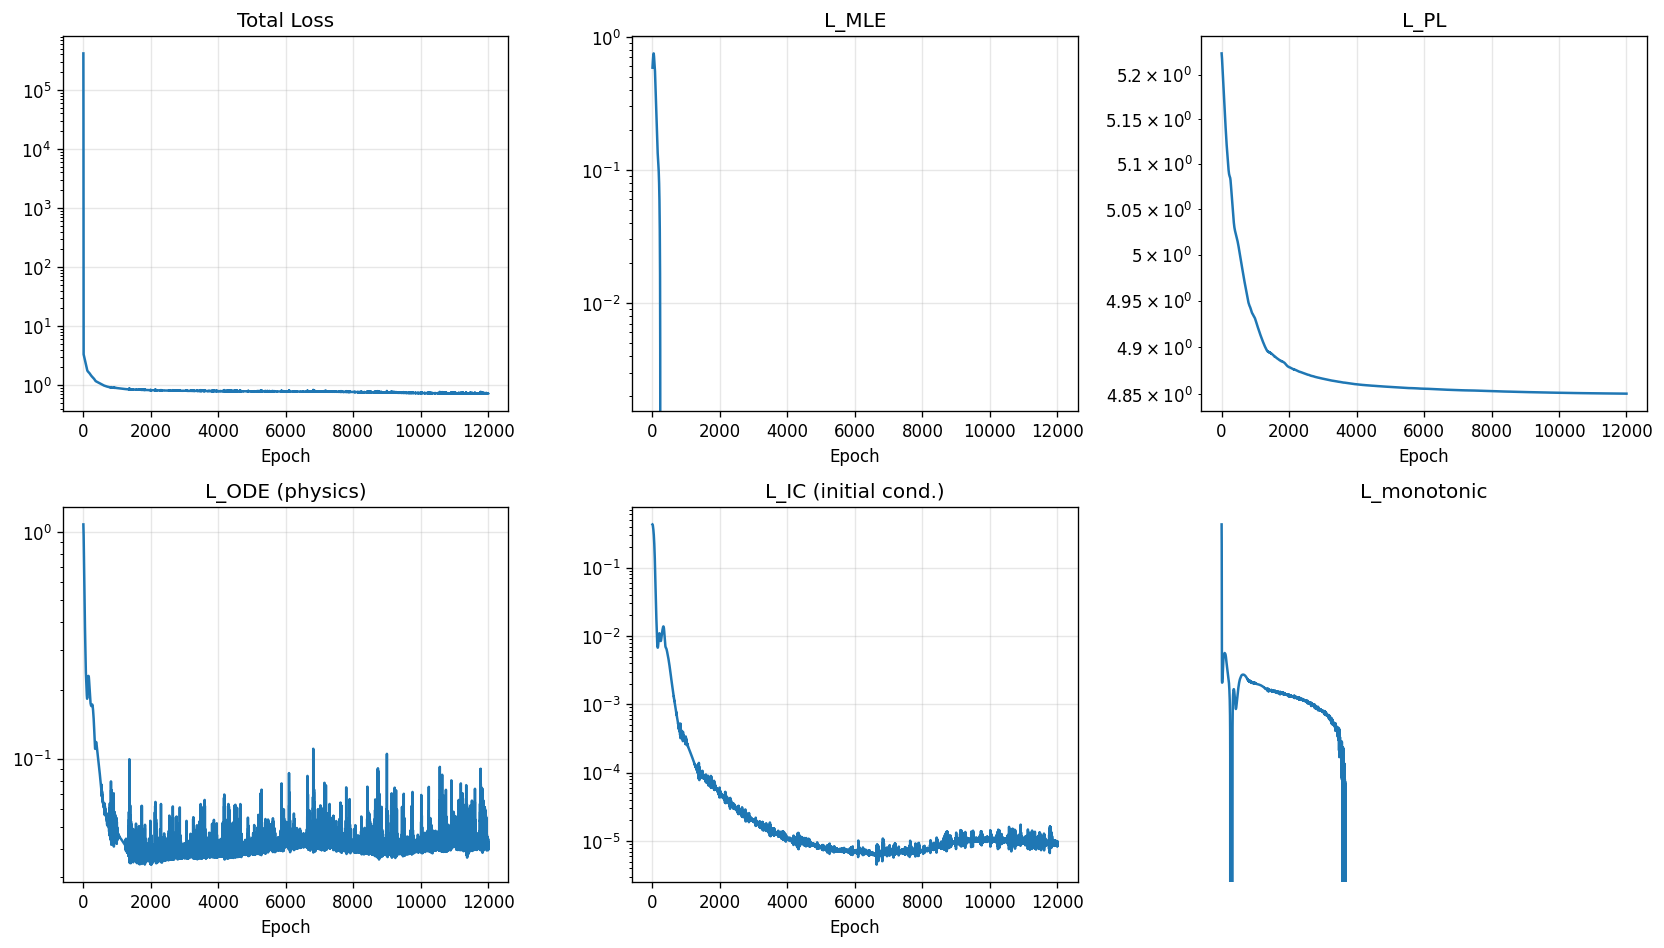

Source data for this figure (header and first rows):
epoch, total, mle, pl, ode, ic, monotonic
1, 414758, 0.5865, 5.224, 1.079, 0.4292, 4147550
2, 239228, 0.5912, 5.224, 1.067, 0.4289, 2392247
3, 112170, 0.5958, 5.224, 1.057, 0.4285, 1121669
4, 32959, 0.6003, 5.223, 1.047, 0.4281, 329561
5, 846.8, 0.6048, 5.223, 1.038, 0.4277, 8434
6, 3.381, 0.6091, 5.222, 1.028, 0.4269, 0.1154
7, 3.36, 0.6158, 5.222, 1.009, 0.4252, 0.04452
8, 3.341, 0.6233, 5.221, 0.9871, 0.423, 0.02492
9, 3.322, 0.631, 5.221, 0.9635, 0.4205, 0.01739
10, 3.302, 0.6387, 5.22, 0.9392, 0.4178, 0.01383
11, 3.282, 0.6464, 5.22, 0.9148, 0.4149, 0.01189
12, 3.262, 0.654, 5.219, 0.8905, 0.4118, 0.01074
13, 3.242, 0.6614, 5.218, 0.8664, 0.4087, 0.01002
14, 3.222, 0.6687, 5.218, 0.8427, 0.4055, 0.009582
15, 3.203, 0.6759, 5.217, 0.8195, 0.4022, 0.009333
16, 3.183, 0.6828, 5.216, 0.7969, 0.3988, 0.009226
17, 3.164, 0.6895, 5.216, 0.7748, 0.3954, 0.009234
18, 3.146, 0.696, 5.215, 0.7533, 0.3919, 0.009341
19, 3.127, 0.7022, 5.214, 0.7324, 0.3884, 0.009536
20, 3.109, 0.7081, 5.213, 0.7121, 0.3848, 0.009815
21, 3.092, 0.7138, 5.213, 0.6925, 0.3811, 0.01018
22, 3.074, 0.7191, 5.212, 0.6735, 0.3774, 0.01063
23, 3.057, 0.7241, 5.211, 0.6551, 0.3736, 0.01116
24, 3.04, 0.7287, 5.211, 0.6374, 0.3698, 0.0118
25, 3.023, 0.733, 5.21, 0.6204, 0.3659, 0.01253
26, 3.006, 0.7368, 5.209, 0.604, 0.362, 0.01338
27, 2.99, 0.7402, 5.208, 0.5882, 0.358, 0.01435
28, 2.974, 0.7432, 5.208, 0.573, 0.3539, 0.01545
29, 2.957, 0.7457, 5.207, 0.5585, 0.3497, 0.01671
30, 2.941, 0.7478, 5.206, 0.5446, 0.3455, 0.01812
31, 2.925, 0.7493, 5.205, 0.5313, 0.3412, 0.01971
32, 2.909, 0.7504, 5.204, 0.5186, 0.3368, 0.0215
33, 2.893, 0.751, 5.204, 0.5064, 0.3323, 0.02351
34, 2.877, 0.751, 5.203, 0.4949, 0.3278, 0.02575
35, 2.861, 0.7506, 5.202, 0.4838, 0.3231, 0.02825
36, 2.845, 0.7496, 5.201, 0.4733, 0.3184, 0.03104
37, 2.829, 0.7482, 5.201, 0.4634, 0.3136, 0.03415
38, 2.813, 0.7462, 5.2, 0.4539, 0.3088, 0.03761
39, 2.796, 0.7437, 5.199, 0.4449, 0.3038, 0.04146
40, 2.78, 0.7408, 5.198, 0.4363, 0.2988, 0.04574
41, 2.764, 0.7374, 5.198, 0.4282, 0.2937, 0.0505
42, 2.747, 0.7335, 5.197, 0.4205, 0.2886, 0.05578
43, 2.731, 0.7292, 5.196, 0.4132, 0.2833, 0.06164
44, 2.714, 0.7245, 5.195, 0.4062, 0.278, 0.06817
45, 2.698, 0.7194, 5.195, 0.3997, 0.2727, 0.07543
46, 2.681, 0.7139, 5.194, 0.3934, 0.2672, 0.08351
47, 2.665, 0.7082, 5.193, 0.3874, 0.2617, 0.09252
48, 2.648, 0.7021, 5.192, 0.3816, 0.2562, 0.1026
49, 2.632, 0.6958, 5.192, 0.3761, 0.2506, 0.1138
50, 2.615, 0.6894, 5.191, 0.3707, 0.2449, 0.1262
51, 2.599, 0.6828, 5.19, 0.3654, 0.2393, 0.14
52, 2.583, 0.6763, 5.189, 0.3602, 0.2335, 0.1551
53, 2.567, 0.6697, 5.189, 0.355, 0.2278, 0.1714
54, 2.551, 0.6634, 5.188, 0.3497, 0.222, 0.1883
55, 2.535, 0.6573, 5.187, 0.3443, 0.2162, 0.2053
56, 2.519, 0.6515, 5.186, 0.3386, 0.2105, 0.2214
57, 2.504, 0.6462, 5.185, 0.3327, 0.2047, 0.2356
58, 2.488, 0.6414, 5.185, 0.3266, 0.1989, 0.247
59, 2.472, 0.6369, 5.184, 0.3202, 0.1931, 0.2553
60, 2.456, 0.6329, 5.183, 0.3137, 0.1874, 0.2604
... 11,940 more rows
